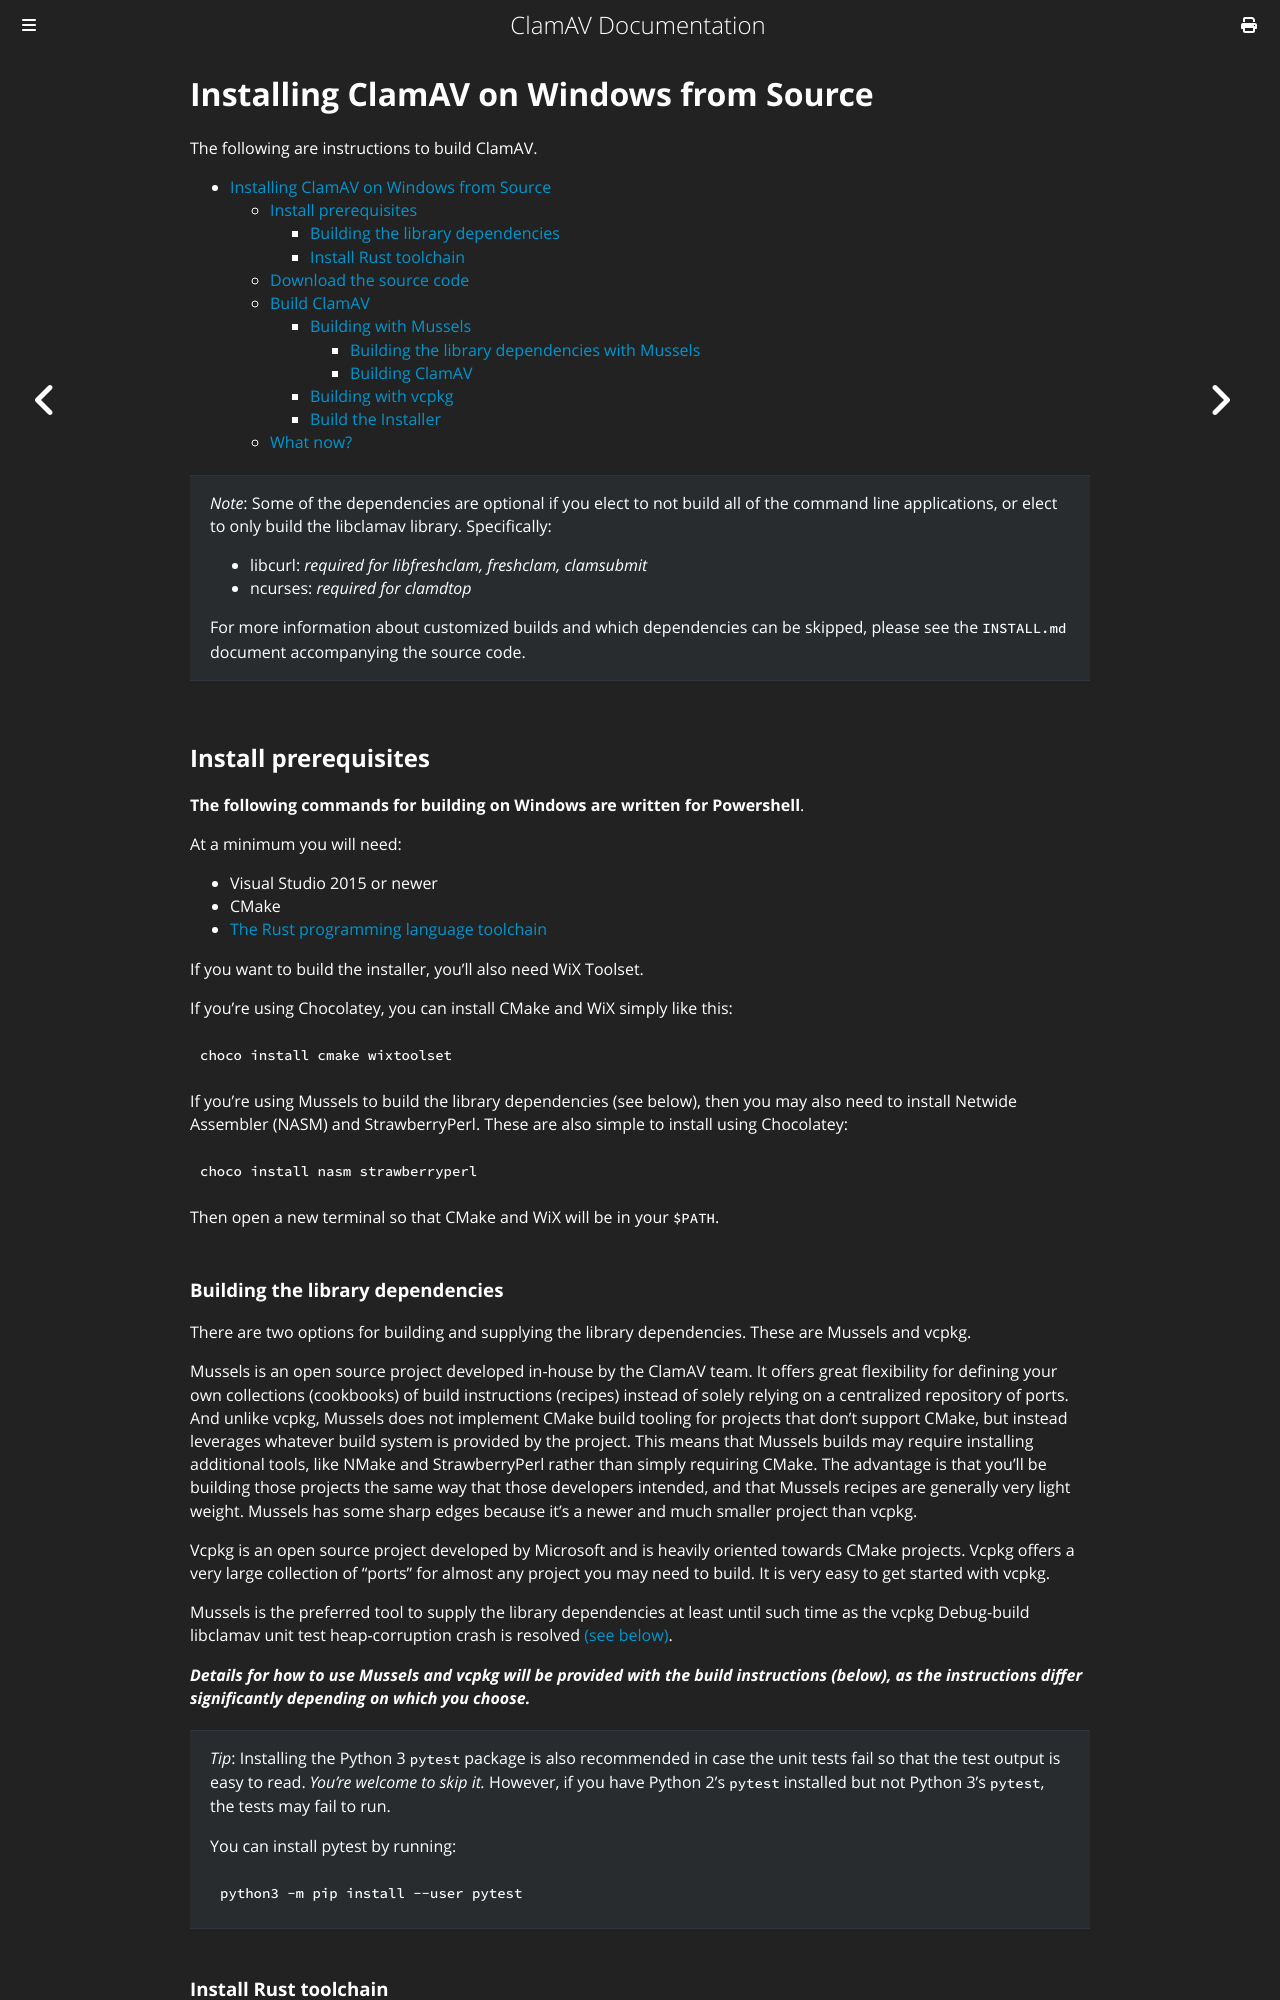

repository: Cisco-Talos/clamav-documentation · page: manual/Installing/Installing-from-source-Windows.html · generator: mdbook

# Installing ClamAV on Windows from Source

The following are instructions to build ClamAV.

- [Installing ClamAV on Windows from Source](#installing-clamav-on-windows-from-source)
  - [Install prerequisites](#install-prerequisites)
    - [Building the library dependencies](#building-the-library-dependencies)
    - [Install Rust toolchain](#install-rust-toolchain)
  - [Download the source code](#download-the-source-code)
  - [Build ClamAV](#build-clamav)
    - [Building with Mussels](#building-with-mussels)
      - [Building the library dependencies with Mussels](#building-the-library-dependencies-with-mussels)
      - [Building ClamAV](#building-clamav)
    - [Building with vcpkg](#building-with-vcpkg)
    - [Build the Installer](#build-the-installer)
  - [What now?](#what-now)

> _Note_: Some of the dependencies are optional if you elect to not build all of the command line applications, or elect to only build the libclamav library. Specifically:
>
> - libcurl:  _required for libfreshclam, freshclam, clamsubmit_
> - ncurses:  _required for clamdtop_
>
> For more information about customized builds and which dependencies can be skipped, please see the `INSTALL.md` document accompanying the source code.

## Install prerequisites

**The following commands for building on Windows are written for Powershell**.

At a minimum you will need:
- Visual Studio 2015 or newer
- CMake
- [The Rust programming language toolchain](#install-rust-toolchain)

If you want to build the installer, you'll also need WiX Toolset.

If you're using Chocolatey, you can install CMake and WiX simply like this:

```ps1
choco install cmake wixtoolset
```

If you're using Mussels to build the library dependencies (see below), then you may also need to install Netwide Assembler (NASM) and StrawberryPerl. These are also simple to install using Chocolatey:

```ps1
choco install nasm strawberryperl
```

Then open a new terminal so that CMake and WiX will be in your `$PATH`.
